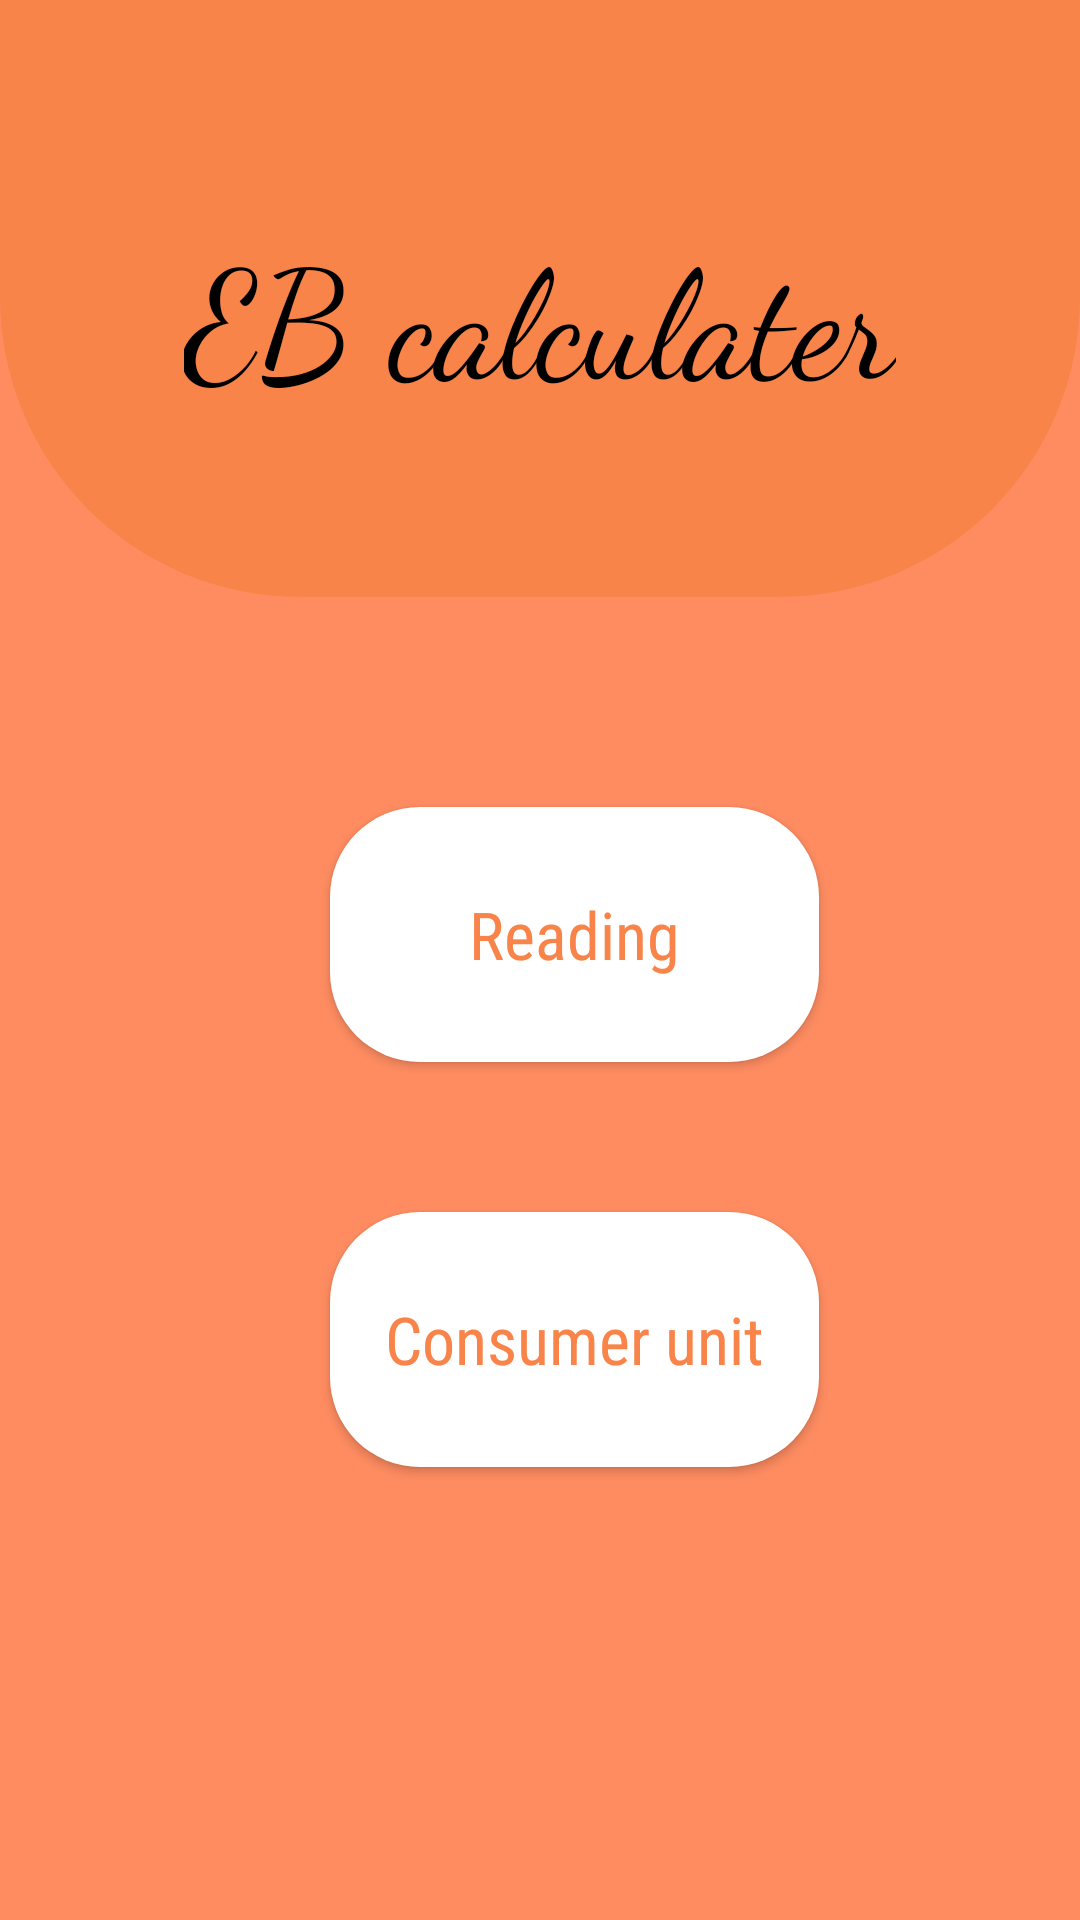

Write the Android layout XML for this screen, with the resource values it uses.
<!-- AndroidManifest.xml: application theme Theme.Hello -->
<!-- res/layout/activity_main.xml -->
<?xml version="1.0" encoding="utf-8"?>
<LinearLayout xmlns:android="http://schemas.android.com/apk/res/android"
    xmlns:app="http://schemas.android.com/apk/res-auto"
    xmlns:tools="http://schemas.android.com/tools"
    android:layout_width="match_parent"
    android:layout_height="match_parent"
    android:background="@color/g1"
    android:orientation="vertical"
    tools:context=".MainActivity">

    <LinearLayout
        android:layout_width="match_parent"
        android:layout_height="199dp"
        android:layout_gravity="center_horizontal"
        android:background="@drawable/header"
        android:orientation="vertical">

        <TextView
            android:layout_width="wrap_content"
            android:layout_height="wrap_content"
            android:layout_gravity="center_horizontal"
            android:fontFamily="cursive"
            android:paddingTop="70dp"
            android:text="@string/EB"
            android:textColor="#000"
            android:textSize="50sp" />
    </LinearLayout>

    <LinearLayout
        android:layout_width="match_parent"
        android:layout_height="match_parent"
        android:layout_gravity="center_horizontal"
        android:orientation="vertical">

        <Button
            android:id="@+id/reading"
            android:layout_width="163dp"
            android:layout_height="85dp"
            android:layout_marginStart="110dp"
            android:layout_marginTop="70dp"
            android:background="@drawable/mbtn"
            android:fontFamily="sans-serif-condensed"
            android:text="@string/reading"
            android:textAllCaps="false"
            android:textColor="@color/g3"
            android:textSize="22sp" />

        <Button
            android:id="@+id/unit"
            android:layout_width="163dp"
            android:layout_height="85dp"
            android:layout_marginStart="110dp"
            android:layout_marginTop="50dp"
            android:background="@drawable/mbtn"
            android:fontFamily="sans-serif-condensed"
            android:text="@string/unit"
            android:textAllCaps="false"
            android:textColor="@color/g3"
            android:textSize="22sp" />




    </LinearLayout>


</LinearLayout>
<!-- resources referenced by this layout -->
<resources>
  <color name="g1">#ff8c61</color>
  <color name="g3">#f9844a</color>
  <!-- drawable header (drawable) -->
  <?xml version="1.0" encoding="utf-8"?>
  <shape xmlns:android="http://schemas.android.com/apk/res/android">
  
      <solid android:color="@color/h1"/>
      <corners
          android:bottomRightRadius="100dp"
          android:bottomLeftRadius="100dp"/>
      <size android:width="200dp"
          android:height="130dp"/>
      <padding android:left="15dp"
          android:right="15dp"
          android:bottom="15dp"/>
  
  </shape>
  <!-- drawable mbtn (drawable) -->
  <?xml version="1.0" encoding="utf-8"?>
  <shape xmlns:android="http://schemas.android.com/apk/res/android">
      <solid android:color="@color/g2"/>
      <corners android:radius="30dp"/>
  
  </shape>
  <string name="EB">EB calculater</string>
  <string name="reading">Reading</string>
  <string name="unit">Consumer unit</string>
  <style name="Theme.Hello" parent="Base.Theme.Hello" />
  <color name="h1">#f9844a</color>
  <color name="g2">#fff</color>
  <style name="Base.Theme.Hello" parent="Theme.AppCompat.DayNight.NoActionBar">
          
          <item name="colorPrimary">@color/h1</item>
          <item name="colorPrimaryDark">@color/h1</item>
          <item name="colorAccent">@color/g2</item>
      </style>
</resources>
